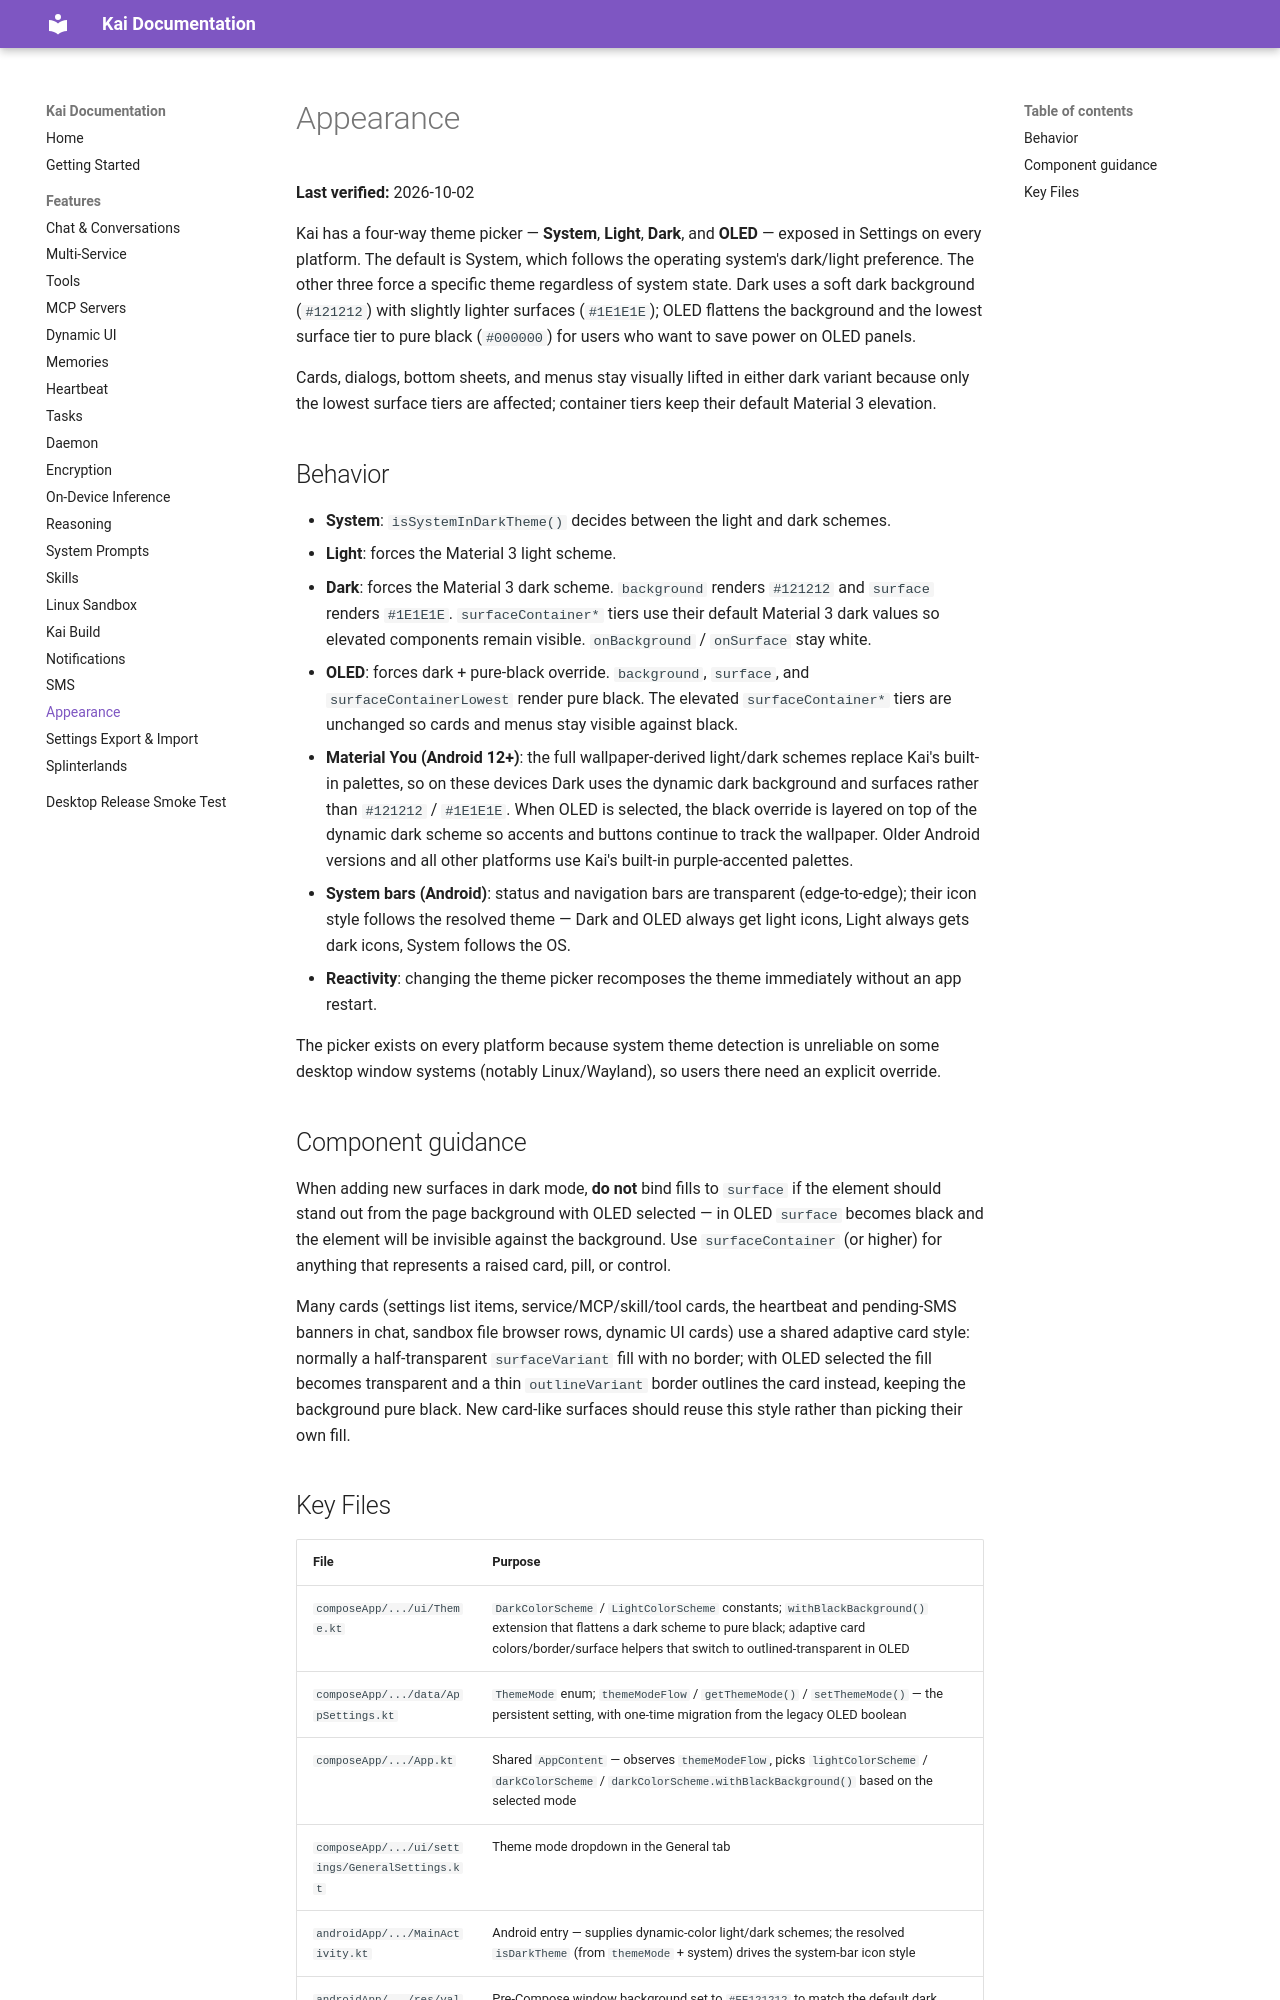

repository: tailscale1313-design/kai-lite · page: docs/features/appearance/index.html · generator: mkdocs

# Appearance

**Last verified:** 2026-10-02

Kai has a four-way theme picker — **System**, **Light**, **Dark**, and **OLED** — exposed in Settings on every platform. The default is System, which follows the operating system's dark/light preference. The other three force a specific theme regardless of system state. Dark uses a soft dark background (`#121212`) with slightly lighter surfaces (`#1E1E1E`); OLED flattens the background and the lowest surface tier to pure black (`#000000`) for users who want to save power on OLED panels.

Cards, dialogs, bottom sheets, and menus stay visually lifted in either dark variant because only the lowest surface tiers are affected; container tiers keep their default Material 3 elevation.

## Behavior

- **System**: `isSystemInDarkTheme()` decides between the light and dark schemes.
- **Light**: forces the Material 3 light scheme.
- **Dark**: forces the Material 3 dark scheme. `background` renders `#121212` and `surface` renders `#1E1E1E`. `surfaceContainer*` tiers use their default Material 3 dark values so elevated components remain visible. `onBackground` / `onSurface` stay white.
- **OLED**: forces dark + pure-black override. `background`, `surface`, and `surfaceContainerLowest` render pure black. The elevated `surfaceContainer*` tiers are unchanged so cards and menus stay visible against black.
- **Material You (Android 12+)**: the full wallpaper-derived light/dark schemes replace Kai's built-in palettes, so on these devices Dark uses the dynamic dark background and surfaces rather than `#121212` / `#1E1E1E`. When OLED is selected, the black override is layered on top of the dynamic dark scheme so accents and buttons continue to track the wallpaper. Older Android versions and all other platforms use Kai's built-in purple-accented palettes.
- **System bars (Android)**: status and navigation bars are transparent (edge-to-edge); their icon style follows the resolved theme — Dark and OLED always get light icons, Light always gets dark icons, System follows the OS.
- **Reactivity**: changing the theme picker recomposes the theme immediately without an app restart.

The picker exists on every platform because system theme detection is unreliable on some desktop window systems (notably Linux/Wayland), so users there need an explicit override.

## Component guidance

When adding new surfaces in dark mode, **do not** bind fills to `surface` if the element should stand out from the page background with OLED selected — in OLED `surface` becomes black and the element will be invisible against the background. Use `surfaceContainer` (or higher) for anything that represents a raised card, pill, or control.

Many cards (settings list items, service/MCP/skill/tool cards, the heartbeat and pending-SMS banners in chat, sandbox file browser rows, dynamic UI cards) use a shared adaptive card style: normally a half-transparent `surfaceVariant` fill with no border; with OLED selected the fill becomes transparent and a thin `outlineVariant` border outlines the card instead, keeping the background pure black. New card-like surfaces should reuse this style rather than picking their own fill.
